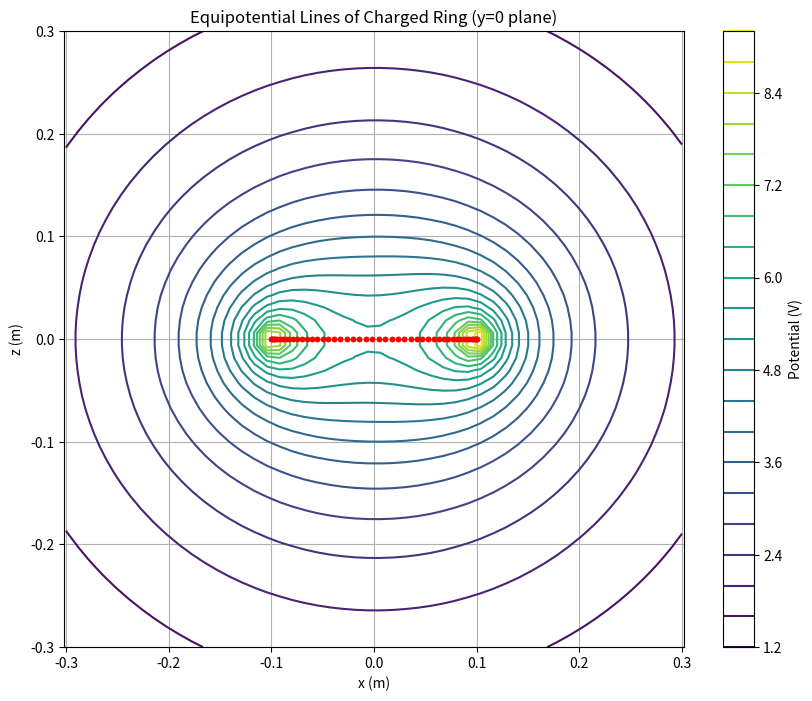
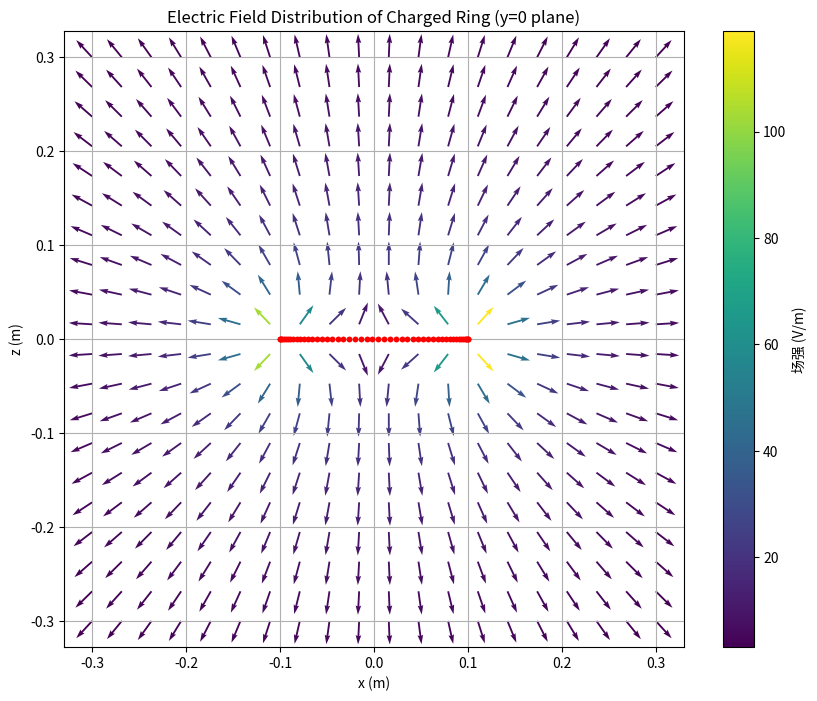

Write the Python code that produced these figures, in order. (Note: this script raises an exception after producing the figures.)
import numpy as np
import matplotlib.pyplot as plt
from mpl_toolkits.mplot3d import Axes3D

# 物理常数
eps0 = 8.85e-12  # 真空介电常数
q = 1e-9  # 电荷量，设为1nC
a = 0.1  # 圆环半径，单位：m

def ring_element(theta):
    """计算圆环上给定参数theta处的点的坐标
    
    使用参数方程表示圆环上的点：
    x = a * cos(theta)
    y = a * sin(theta)
    z = 0
    
    参数：
    theta : float 或 numpy.ndarray
        参数方程中的角度参数
    
    返回：
    tuple：(x, y, z) 坐标
    """
    x = a * np.cos(theta)
    y = a * np.sin(theta)
    z = np.zeros_like(theta)
    return x, y, z

def distance(x, y, z, theta):
    """计算空间点(x,y,z)到圆环上参数为theta的点的距离
    
    参数：
    x, y, z : float
        场点坐标
    theta : float
        圆环上点的参数
    
    返回：
    float：距离值
    """
    x_ring, y_ring, z_ring = ring_element(theta)
    return np.sqrt((x - x_ring)**2 + (y - y_ring)**2 + (z - z_ring)**2)

def potential(x, y, z):
    """计算空间点(x,y,z)处的电势
    
    使用数值积分计算电势：
    V = q/(4πε₀) ∮ (1/r) dl
    
    参数：
    x, y, z : float
        场点坐标
    
    返回：
    float：电势值
    """
    # 积分参数
    n_points = 100
    theta = np.linspace(0, 2*np.pi, n_points)
    dtheta = 2*np.pi / n_points
    
    # 计算积分
    integrand = 1.0 / distance(x, y, z, theta)
    integral = np.sum(integrand) * dtheta
    
    # 计算电势
    return q/(4*np.pi*eps0) * integral/n_points

def electric_field(x, y, z):
    """计算空间点(x,y,z)处的电场
    
    使用数值微分计算电场：E = -∇V
    
    参数：
    x, y, z : float
        场点坐标
    
    返回：
    tuple：(Ex, Ey, Ez) 电场各分量
    """
    h = 1e-6  # 数值微分步长
    
    # 计算x方向的电场分量
    Ex = -(potential(x+h, y, z) - potential(x-h, y, z))/(2*h)
    
    # 计算y方向的电场分量
    Ey = -(potential(x, y+h, z) - potential(x, y-h, z))/(2*h)
    
    # 计算z方向的电场分量
    Ez = -(potential(x, y, z+h) - potential(x, y, z-h))/(2*h)
    
    return Ex, Ey, Ez

def plot_potential_contour():
    """绘制xz平面上的等势线"""
    # 创建网格点
    x = np.linspace(-3*a, 3*a, 50)
    z = np.linspace(-3*a, 3*a, 50)
    X, Z = np.meshgrid(x, z)
    
    # 计算电势
    V = np.zeros_like(X)
    for i in range(len(x)):
        for j in range(len(z)):
            V[j,i] = potential(X[j,i], 0, Z[j,i])
    
    # 绘制等势线
    plt.figure(figsize=(10, 8))
    plt.contour(X, Z, V, levels=20)
    plt.colorbar(label='Potential (V)')
    
    # Plot ring position
    theta = np.linspace(0, 2*np.pi, 100)
    plt.plot(a*np.cos(theta), np.zeros_like(theta), 'r.')
    
    plt.xlabel('x (m)')
    plt.ylabel('z (m)')
    plt.title('Equipotential Lines of Charged Ring (y=0 plane)')
    plt.axis('equal')
    plt.grid(True)
    plt.show()

def plot_field_lines():
    """绘制xz平面上的电场线"""
    # 创建网格点
    x = np.linspace(-3*a, 3*a, 20)
    z = np.linspace(-3*a, 3*a, 20)
    X, Z = np.meshgrid(x, z)
    
    # 计算电场
    Ex = np.zeros_like(X)
    Ez = np.zeros_like(X)
    for i in range(len(x)):
        for j in range(len(z)):
            Ex[j,i], _, Ez[j,i] = electric_field(X[j,i], 0, Z[j,i])
    
    # 计算场强
    E = np.sqrt(Ex**2 + Ez**2)
    
    # 绘制电场箭头
    plt.figure(figsize=(10, 8))
    plt.quiver(X, Z, Ex/E, Ez/E, E,
               angles='xy', scale_units='xy', scale=40)
    plt.colorbar(label='场强 (V/m)')
    
    # 绘制圆环位置
    theta = np.linspace(0, 2*np.pi, 100)
    plt.plot(a*np.cos(theta), np.zeros_like(theta), 'r.')
    
    plt.xlabel('x (m)')
    plt.ylabel('z (m)')
    plt.title('Electric Field Distribution of Charged Ring (y=0 plane)')
    plt.axis('equal')
    plt.grid(True)
    plt.show()

def plot_3d_potential():
    """绘制三维等势面"""
    # 创建三维网格点
    x = np.linspace(-2*a, 2*a, 30)
    y = np.linspace(-2*a, 2*a, 30)
    z = np.linspace(-2*a, 2*a, 30)
    X, Y, Z = np.meshgrid(x, y, z)
    
    # 计算电势
    V = np.zeros_like(X)
    for i in range(len(x)):
        for j in range(len(y)):
            for k in range(len(z)):
                V[j,i,k] = potential(X[j,i,k], Y[j,i,k], Z[j,i,k])
    
    # 创建3D图
    fig = plt.figure(figsize=(12, 8))
    ax = fig.add_subplot(111, projection='3d')
    
    # 绘制等势面
    levels = np.linspace(V.min(), V.max(), 10)
    ax.contour3D(X, Y, Z, V, levels=levels)
    
    # 绘制圆环
    theta = np.linspace(0, 2*np.pi, 100)
    x_ring = a * np.cos(theta)
    y_ring = a * np.sin(theta)
    z_ring = np.zeros_like(theta)
    ax.plot3D(x_ring, y_ring, z_ring, 'r-')
    
    ax.set_xlabel('x (m)')
    ax.set_ylabel('y (m)')
    ax.set_zlabel('z (m)')
    ax.set_title('3D Equipotential Surfaces of Charged Ring')
    plt.show()

def test_symmetry():
    """测试计算结果的对称性"""
    # 测试点
    test_points = [
        (0.2, 0, 0),    # x轴上的点
        (0, 0.2, 0),    # y轴上的点
        (0.2, 0, 0.2),  # xz平面上的点
        (0, 0.2, 0.2)   # yz平面上的点
    ]
    
    print("对称性测试：")
    print("-" * 50)
    print("位置\t\t\t电势 (V)\t\t电场 (V/m)")
    print("-" * 50)
    
    for x, y, z in test_points:
        V = potential(x, y, z)
        Ex, Ey, Ez = electric_field(x, y, z)
        E_mag = np.sqrt(Ex**2 + Ey**2 + Ez**2)
        print(f"({x:.1f}, {y:.1f}, {z:.1f})\t{V:.3e}\t\t{E_mag:.3e}")

def main():
    # 绘制等势线
    plot_potential_contour()
    
    # 绘制电场线
    plot_field_lines()
    
    # 绘制三维等势面
    plot_3d_potential()
    
    # 运行对称性测试
    test_symmetry()

if __name__ == '__main__':
    main()